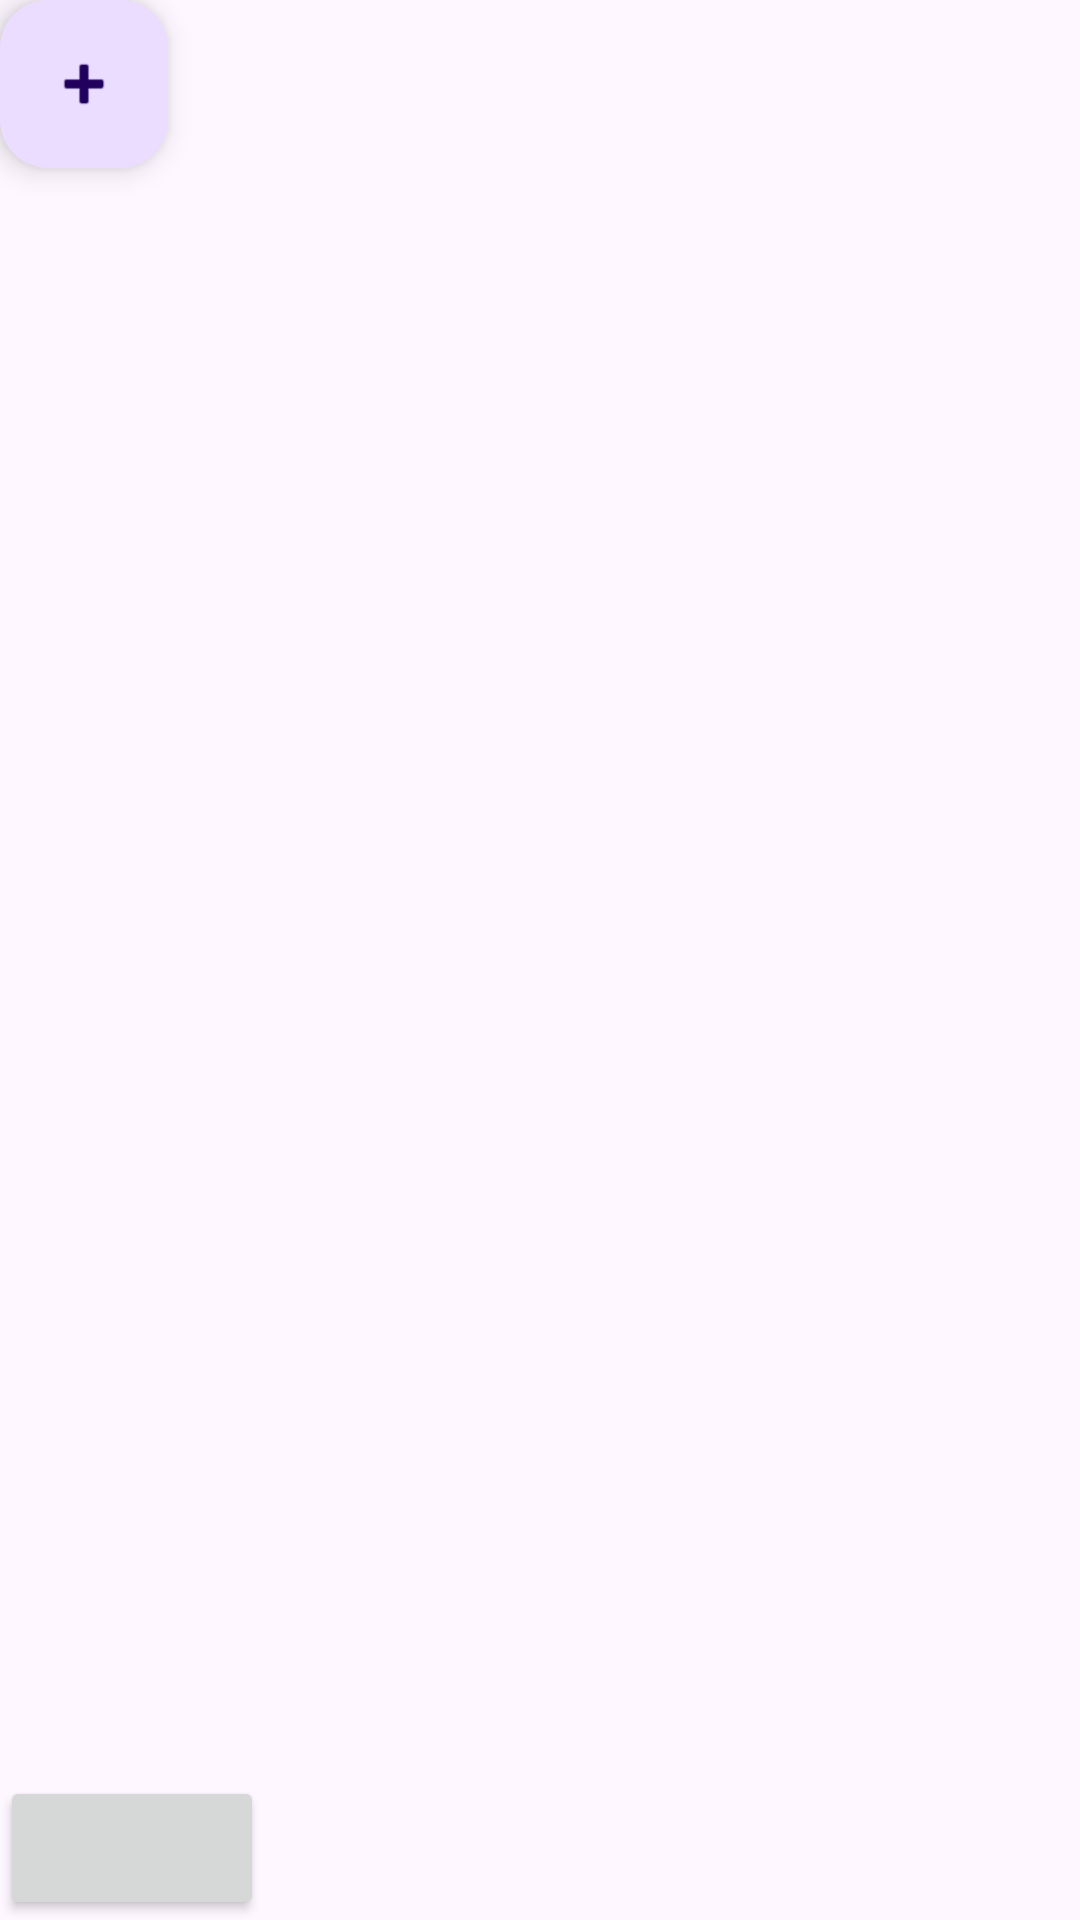

Layout XML and referenced resources for this Android screen:
<!-- AndroidManifest.xml: application theme Theme.LifeBookPlannerAndroid -->
<!-- res/layout/activity_main.xml -->
<?xml version="1.0" encoding="utf-8"?>
<androidx.constraintlayout.widget.ConstraintLayout
    xmlns:android="http://schemas.android.com/apk/res/android"
    xmlns:app="http://schemas.android.com/apk/res-auto"
    xmlns:tools="http://schemas.android.com/tools"
    android:id="@+id/main"
    android:layout_width="match_parent"
    android:layout_height="match_parent"
    tools:context=".MainActivity">

    <include
        android:id="@+id/eventsPageHome"
        layout="@layout/events_page"
        android:layout_width="match_parent"
        android:layout_height="match_parent" />

    <include
        android:id="@+id/newEventPopUpHome"
        layout="@layout/new_event_page"
        android:layout_width="match_parent"
        android:layout_height="match_parent"
        android:orientation="vertical"
        android:visibility="gone"
        />

    <include
        layout="@layout/bottom_nav_bar"
        android:layout_width="match_parent"
        android:layout_height="wrap_content"
        app:layout_constraintBottom_toBottomOf="parent"
        />


</androidx.constraintlayout.widget.ConstraintLayout>
<!-- res/layout/events_page.xml (included above) -->
<?xml version="1.0" encoding="utf-8"?>
<LinearLayout xmlns:android="http://schemas.android.com/apk/res/android"
    xmlns:app="http://schemas.android.com/apk/res-auto"
    android:layout_width="match_parent"
    android:layout_height="match_parent"
    android:orientation="vertical">

    <androidx.recyclerview.widget.RecyclerView
        android:layout_width="match_parent"
        android:layout_height="wrap_content" />

    <com.google.android.material.floatingactionbutton.FloatingActionButton
        android:id="@+id/createNewEventButton"
        android:layout_width="match_parent"
        android:layout_height="wrap_content"
        android:clickable="true"
        app:srcCompat="@android:drawable/ic_input_add"
        android:contentDescription="Add New Event" />

</LinearLayout>
<!-- res/layout/new_event_page.xml (included above) -->
<?xml version="1.0" encoding="utf-8"?>
<LinearLayout
    xmlns:android="http://schemas.android.com/apk/res/android"
    xmlns:app="http://schemas.android.com/apk/res-auto"
    xmlns:tools="http://schemas.android.com/tools"
    android:layout_width="match_parent"
    android:layout_height="wrap_content"
    android:orientation="vertical"
    android:layout_margin="16dp"
    android:background="@color/white">

    <TextView
        android:layout_width="wrap_content"
        android:layout_height="wrap_content"
        android:textSize="40sp"
        android:text="Create New Event"
        app:layout_constraintEnd_toEndOf="parent"
        app:layout_constraintHorizontal_bias="0.498"
        app:layout_constraintStart_toStartOf="parent"
        app:layout_constraintTop_toTopOf="parent" />

    <EditText
        android:id="@+id/eventNameEntry"
        android:layout_width="wrap_content"
        android:layout_height="50dp"
        android:ems="10"
        android:inputType="text"
        android:hint="Event Name" />

    <EditText
        android:id="@+id/eventDateEntry"
        android:layout_width="wrap_content"
        android:layout_height="50dp"
        android:ems="10"
        android:hint="Date"
        android:inputType="date" />

    <EditText
        android:id="@+id/eventTimeEntry"
        android:layout_width="wrap_content"
        android:layout_height="50dp"
        android:ems="10"
        android:hint="Time"
        android:inputType="time" />

    <EditText
        android:id="@+id/eventLocationEntry"
        android:layout_width="wrap_content"
        android:layout_height="50dp"
        android:ems="10"
        android:inputType="text"
        android:hint="Location" />

    <Button
        android:id="@+id/saveEventButton"
        android:layout_width="wrap_content"
        android:layout_height="60dp"
        android:text="Save"
        android:layout_gravity="center"
        android:layout_marginTop="20dp"
         />

    


</LinearLayout>
<!-- res/layout/bottom_nav_bar.xml (included above) -->
<?xml version="1.0" encoding="utf-8"?>
<LinearLayout xmlns:android="http://schemas.android.com/apk/res/android"
    android:layout_width="match_parent"
    android:layout_height="wrap_content"
    android:orientation="horizontal">

    <Button
        android:layout_width="wrap_content"
        android:layout_height="match_parent" />

</LinearLayout>
<!-- resources referenced by this layout -->
<resources>
  <color name="white">#FFFFFFFF</color>
  <style name="Theme.LifeBookPlannerAndroid" parent="Base.Theme.LifeBookPlannerAndroid" />
  <style name="Base.Theme.LifeBookPlannerAndroid" parent="Theme.Material3.DayNight.NoActionBar">
          
          
      </style>
</resources>
